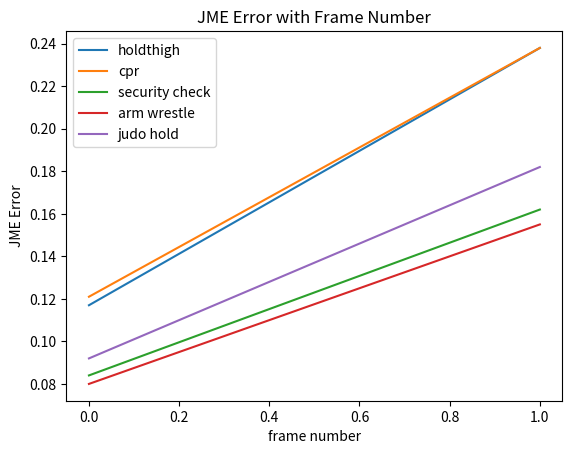

This figure's Python source:
import matplotlib.pyplot as plt
import numpy as np
from scipy.interpolate import make_interp_spline
# 假设您有一个包含准确率的数组 accuracy_values，其中每个元素对应一个 epoch 的准确率值
holdthigh= [0.117, 0.238, 0.371, 0.538, 0.717, 0.909, 1.117, 1.348, 1.592, 1.850,
              2.134, 2.432, 2.740, 3.057, 3.373, 3.703, 4.036, 4.376, 4.703, 5.043,
              5.386, 5.737, 6.074, 6.421, 6.765, 7.115, 7.441, 7.775, 8.108, 8.451]


cpr = [0.121, 0.238, 0.361, 0.505, 0.660, 0.820, 0.987, 1.169, 1.359, 1.563,
              1.786, 2.015, 2.243, 2.481, 2.723, 2.975, 3.227, 3.489, 3.744, 4.007,
              4.271, 4.540, 4.800, 5.071, 5.341, 5.622, 5.899, 6.187, 6.474, 6.769]

sc =[0.084, 0.162, 0.246, 0.341, 0.448, 0.564, 0.687, 0.819, 0.963, 1.115,
              1.281, 1.454, 1.633, 1.821, 2.015, 2.215, 2.422, 2.631, 2.836, 3.047,
              3.260, 3.477, 3.694, 3.913, 4.133, 4.356, 4.578, 4.803, 5.028, 5.257]



armwrestle = [0.080, 0.155, 0.234, 0.327, 0.437, 0.555, 0.683, 0.818, 0.962, 1.114,
              1.277, 1.443, 1.612, 1.788, 1.968, 2.155, 2.343, 2.534, 2.726, 2.923,
              3.122, 3.324, 3.526, 3.729, 3.932, 4.137, 4.338, 4.541, 4.742, 4.947]

judo = [0.092, 0.182, 0.278, 0.392, 0.518, 0.652, 0.796, 0.952, 1.115, 1.288,
              1.479, 1.677, 1.883, 2.095, 2.308, 2.529, 2.753, 2.983, 3.212, 3.447,
              3.688, 3.931, 4.167, 4.409, 4.653, 4.901, 5.141, 5.387, 5.635, 5.887]


# 创建一个包含 epoch 数的数组
epoch_interval = 1
epochs = list(range(0, 2 * epoch_interval, epoch_interval))



# 绘制训练损失图
plt.plot(epochs, holdthigh[0:2], label='holdthigh')
plt.plot(epochs, cpr[0:2], label='cpr')
plt.plot(epochs, sc[0:2], label='security check')
plt.plot(epochs, armwrestle[0:2], label='arm wrestle')
plt.plot(epochs, judo[0:2], label='judo hold')
plt.title('JME Error with Frame Number')
plt.xlabel('frame number')
plt.ylabel('JME Error')
plt.legend()

plt.grid(False)
plt.show()
